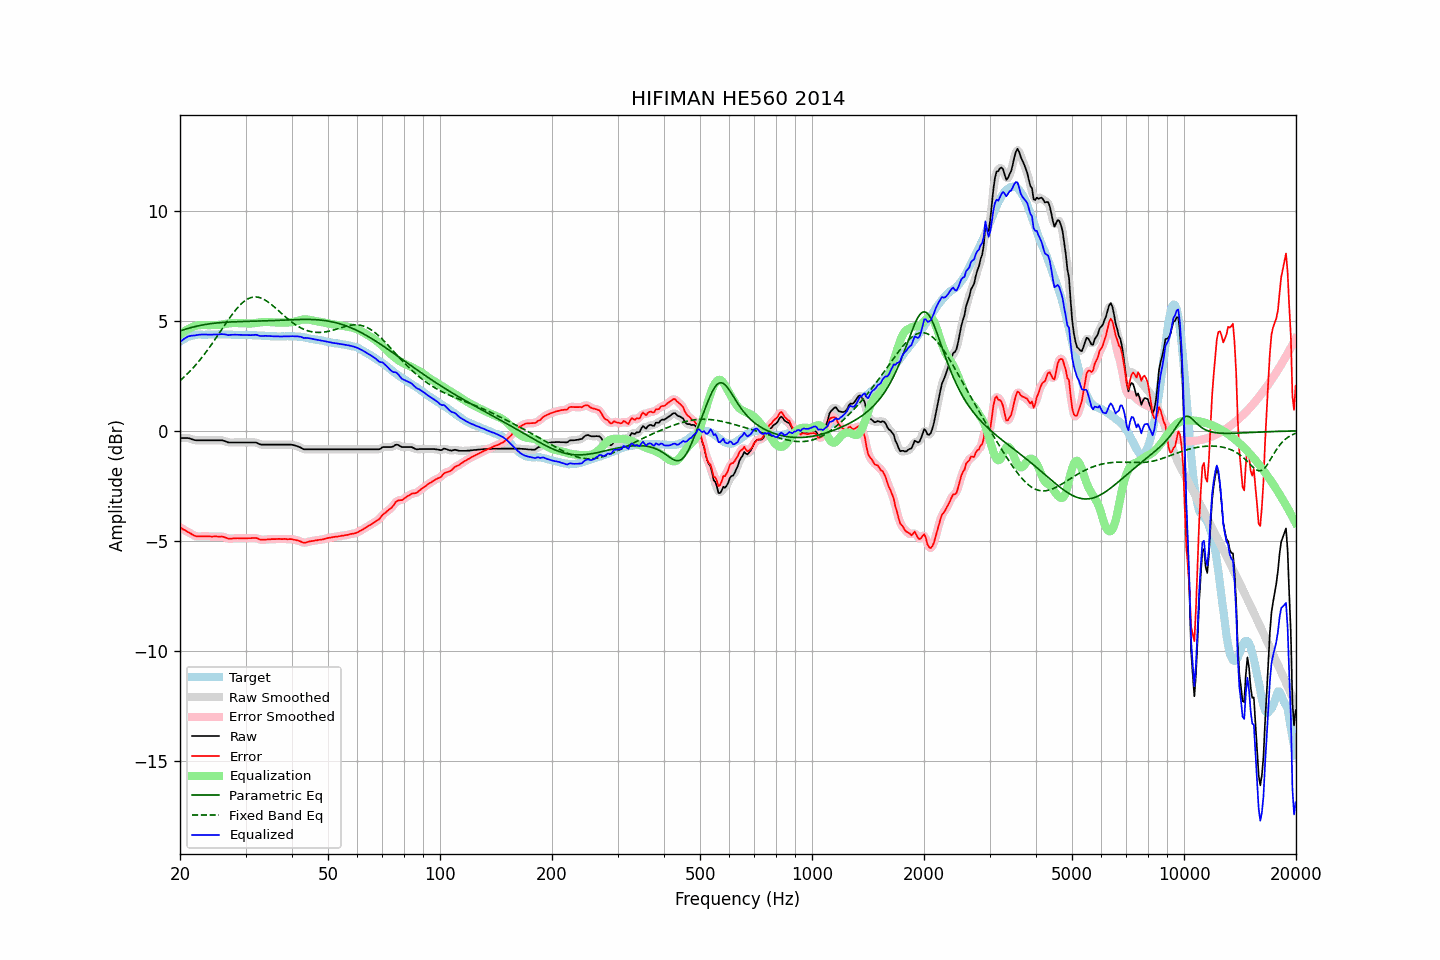

Source data for this figure (header and first rows):
frequency, raw, error, smoothed, error_smoothed, equalization, parametric_eq, fixed_band_eq, equalized_raw, equalized_smoothed, target
20.00, -0.33, -4.38, -0.33, -4.39, 4.37, 4.53, 2.28, 4.04, 4.03, 4.05
20.20, -0.33, -4.43, -0.33, -4.43, 4.43, 4.56, 2.34, 4.10, 4.10, 4.10
20.40, -0.33, -4.48, -0.33, -4.48, 4.48, 4.58, 2.41, 4.15, 4.15, 4.15
20.61, -0.33, -4.51, -0.33, -4.52, 4.53, 4.61, 2.47, 4.20, 4.20, 4.18
20.81, -0.33, -4.56, -0.33, -4.56, 4.58, 4.63, 2.54, 4.25, 4.25, 4.23
21.02, -0.33, -4.60, -0.34, -4.60, 4.62, 4.65, 2.62, 4.29, 4.28, 4.27
21.23, -0.35, -4.64, -0.35, -4.65, 4.66, 4.67, 2.69, 4.31, 4.31, 4.29
21.44, -0.37, -4.68, -0.37, -4.69, 4.69, 4.69, 2.77, 4.32, 4.32, 4.31
21.66, -0.40, -4.73, -0.40, -4.73, 4.73, 4.71, 2.85, 4.33, 4.33, 4.33
21.87, -0.42, -4.76, -0.42, -4.77, 4.75, 4.73, 2.93, 4.33, 4.34, 4.34
22.09, -0.43, -4.79, -0.43, -4.79, 4.78, 4.75, 3.01, 4.34, 4.35, 4.36
22.31, -0.43, -4.80, -0.43, -4.80, 4.79, 4.76, 3.10, 4.36, 4.36, 4.37
22.54, -0.43, -4.80, -0.43, -4.81, 4.80, 4.78, 3.19, 4.37, 4.37, 4.37
22.76, -0.43, -4.80, -0.43, -4.80, 4.81, 4.80, 3.28, 4.37, 4.37, 4.37
22.99, -0.43, -4.79, -0.43, -4.80, 4.81, 4.81, 3.37, 4.38, 4.38, 4.36
23.22, -0.43, -4.79, -0.43, -4.80, 4.81, 4.82, 3.46, 4.37, 4.37, 4.36
23.45, -0.43, -4.79, -0.43, -4.80, 4.80, 4.83, 3.56, 4.37, 4.37, 4.36
23.69, -0.43, -4.80, -0.43, -4.80, 4.80, 4.85, 3.66, 4.37, 4.37, 4.37
23.92, -0.43, -4.80, -0.43, -4.81, 4.80, 4.86, 3.76, 4.37, 4.37, 4.37
24.16, -0.43, -4.80, -0.43, -4.81, 4.80, 4.87, 3.86, 4.37, 4.37, 4.37
24.40, -0.43, -4.81, -0.43, -4.81, 4.80, 4.88, 3.96, 4.37, 4.37, 4.38
24.65, -0.43, -4.80, -0.43, -4.81, 4.80, 4.89, 4.07, 4.37, 4.37, 4.37
24.89, -0.43, -4.80, -0.43, -4.81, 4.80, 4.89, 4.17, 4.37, 4.37, 4.37
25.14, -0.43, -4.80, -0.43, -4.81, 4.80, 4.90, 4.28, 4.37, 4.37, 4.37
25.39, -0.43, -4.81, -0.43, -4.81, 4.81, 4.91, 4.39, 4.38, 4.38, 4.38
25.65, -0.43, -4.81, -0.43, -4.81, 4.82, 4.92, 4.50, 4.38, 4.39, 4.38
25.91, -0.43, -4.80, -0.44, -4.81, 4.83, 4.92, 4.61, 4.40, 4.39, 4.37
26.16, -0.45, -4.82, -0.45, -4.82, 4.84, 4.93, 4.72, 4.39, 4.39, 4.37
26.43, -0.47, -4.84, -0.48, -4.85, 4.85, 4.93, 4.83, 4.38, 4.38, 4.37
26.69, -0.50, -4.87, -0.50, -4.88, 4.87, 4.94, 4.93, 4.37, 4.36, 4.37
26.96, -0.53, -4.90, -0.52, -4.90, 4.88, 4.94, 5.04, 4.35, 4.36, 4.37
27.23, -0.53, -4.90, -0.53, -4.91, 4.89, 4.95, 5.14, 4.36, 4.35, 4.37
27.50, -0.53, -4.90, -0.53, -4.90, 4.89, 4.95, 5.24, 4.36, 4.36, 4.37
27.77, -0.53, -4.89, -0.53, -4.90, 4.90, 4.95, 5.34, 4.37, 4.37, 4.36
28.05, -0.53, -4.89, -0.53, -4.89, 4.90, 4.95, 5.44, 4.37, 4.37, 4.36
28.33, -0.53, -4.88, -0.53, -4.89, 4.90, 4.96, 5.52, 4.36, 4.36, 4.35
28.62, -0.53, -4.88, -0.53, -4.89, 4.89, 4.96, 5.61, 4.36, 4.36, 4.35
28.90, -0.53, -4.89, -0.53, -4.89, 4.89, 4.96, 5.69, 4.36, 4.36, 4.36
29.19, -0.53, -4.88, -0.53, -4.89, 4.89, 4.96, 5.76, 4.36, 4.36, 4.35
29.48, -0.53, -4.89, -0.53, -4.89, 4.89, 4.97, 5.83, 4.36, 4.36, 4.36
29.78, -0.53, -4.88, -0.53, -4.89, 4.89, 4.97, 5.89, 4.36, 4.36, 4.35
30.08, -0.53, -4.89, -0.53, -4.89, 4.89, 4.97, 5.94, 4.35, 4.35, 4.36
30.38, -0.53, -4.88, -0.53, -4.89, 4.88, 4.97, 5.99, 4.35, 4.35, 4.35
30.68, -0.53, -4.88, -0.53, -4.89, 4.88, 4.97, 6.02, 4.35, 4.35, 4.35
30.99, -0.53, -4.88, -0.53, -4.88, 4.88, 4.98, 6.05, 4.35, 4.35, 4.35
31.30, -0.53, -4.87, -0.53, -4.88, 4.88, 4.98, 6.07, 4.35, 4.35, 4.34
31.61, -0.53, -4.87, -0.53, -4.87, 4.89, 4.98, 6.08, 4.36, 4.36, 4.34
31.93, -0.53, -4.87, -0.54, -4.88, 4.90, 4.98, 6.08, 4.36, 4.36, 4.34
32.24, -0.55, -4.88, -0.56, -4.90, 4.91, 4.98, 6.08, 4.35, 4.35, 4.33
32.57, -0.59, -4.92, -0.59, -4.92, 4.92, 4.99, 6.06, 4.33, 4.33, 4.33
32.89, -0.62, -4.95, -0.61, -4.94, 4.93, 4.99, 6.04, 4.31, 4.31, 4.33
33.22, -0.63, -4.95, -0.63, -4.96, 4.94, 4.99, 6.01, 4.31, 4.31, 4.32
33.55, -0.63, -4.95, -0.63, -4.95, 4.94, 4.99, 5.98, 4.31, 4.31, 4.32
33.89, -0.63, -4.94, -0.63, -4.95, 4.95, 5.00, 5.94, 4.32, 4.31, 4.31
34.23, -0.63, -4.94, -0.63, -4.94, 4.95, 5.00, 5.89, 4.32, 4.32, 4.31
34.57, -0.63, -4.93, -0.63, -4.94, 4.94, 5.00, 5.84, 4.31, 4.31, 4.30
34.92, -0.63, -4.93, -0.63, -4.93, 4.94, 5.00, 5.79, 4.30, 4.30, 4.30
35.27, -0.63, -4.92, -0.63, -4.93, 4.93, 5.01, 5.73, 4.30, 4.30, 4.29
35.62, -0.63, -4.92, -0.63, -4.93, 4.92, 5.01, 5.67, 4.29, 4.29, 4.29
35.97, -0.63, -4.92, -0.63, -4.92, 4.92, 5.01, 5.61, 4.29, 4.29, 4.29
... 635 more rows
